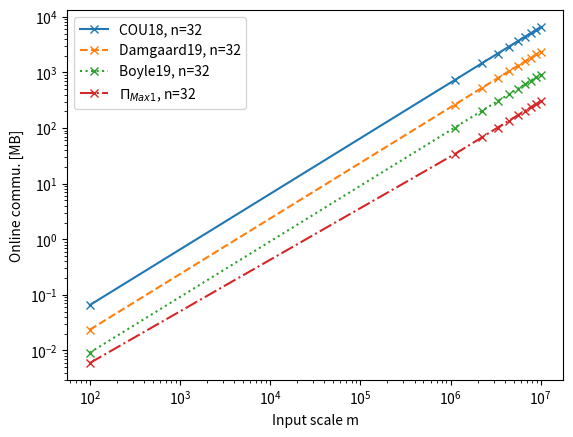

This chart was generated by the following Python code:
import matplotlib.pyplot as plt
import numpy as np

def max1commuFunc(n):
	return 3*(n**2) -n

# Define the range of x values
x = np.linspace(100, 10000000,num=10)
shape = (10,)

# Define the linear equations

# Note: COU18 online rounds counts the addtion of each secure comparison cost, 
# along with B2A round, one more round for two multiplication
y1 = x*(622+1+2*32)/1024**2

# Note: Damgaard19 online rounds counts the addtion of each secure comparison cost, 
# along with one more round for two multiplication
y2 = x*(6*32-8+2*32)/1024**2
y3 = x*(3*32)/1024**2
y4 = (x*32+max1commuFunc(32))/1024**2

y11 = x*(1286+1+2*64)/1024**2
y22 = x*(8*64-8)/1024**2
y33 = x*(3*64)/1024**2
y44 = (x*64+max1commuFunc(64))/1024**2


# Plotting the lines with different line styles and markers
plt.plot(x, y1, linestyle='-', marker='x', label='COU18, n=32')
plt.plot(x, y2, linestyle='--', marker='x', label='Damgaard19, n=32')
plt.plot(x, y3, linestyle=':', marker='x', label='Boyle19, n=32')
plt.plot(x, y4, linestyle='-.', marker='x', label='$\Pi_{Max1}$, n=32')

# plt.plot(x, y11, linestyle='-', marker='^', label='COU18, n=64')
# plt.plot(x, y22, linestyle='--', marker='^', label='Damgaard19, n=64')
# plt.plot(x, y33, linestyle=':', marker='^', label='Boyle19, n=64')
# plt.plot(x, y44, linestyle='-.', marker='^', label='$\Pi_{Max1}$, n=64')

plt.xscale('log')
plt.yscale('log')


# Adding a legend to differentiate the lines
plt.legend(loc='upper left')

# Adding titles and labels
# plt.title('Concrete rounds')
plt.xlabel('Input scale m')
plt.ylabel('Online commu. [MB]')

# Show the plot
plt.show()